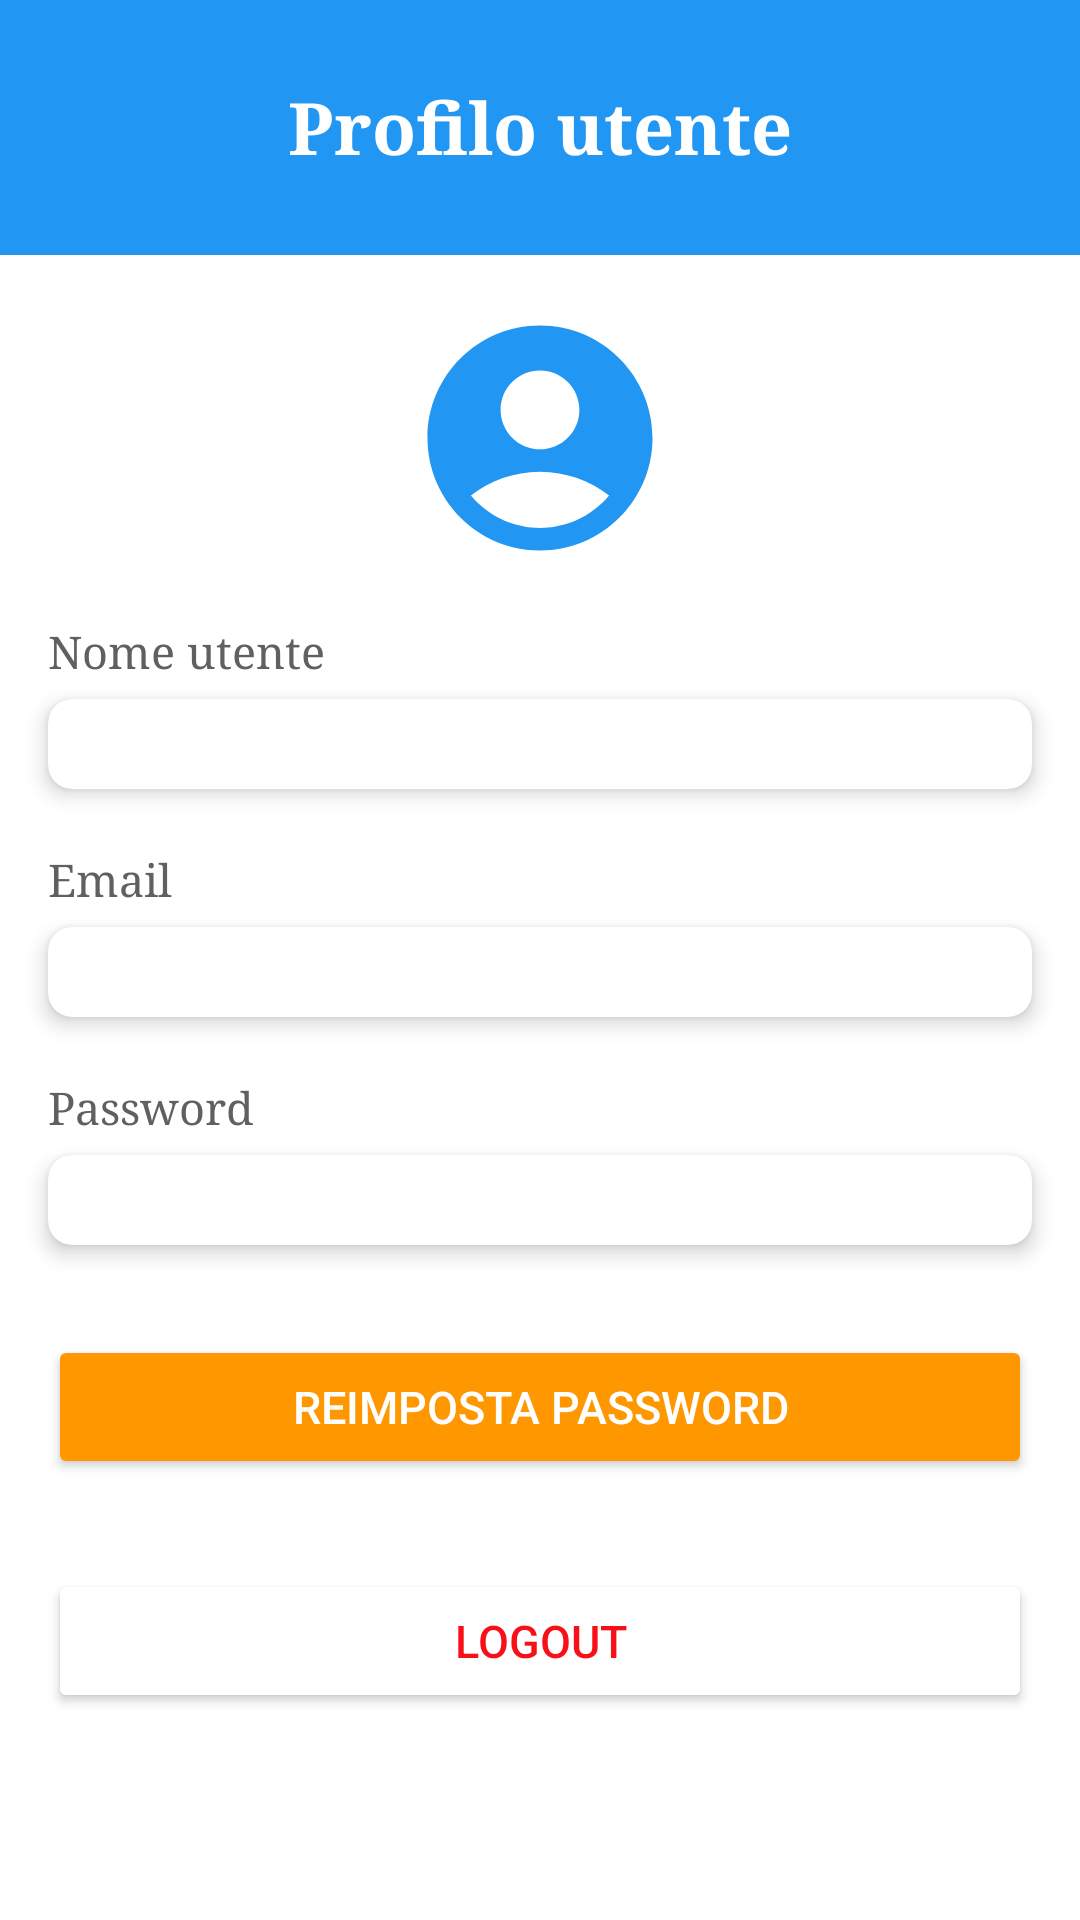

The Android layout XML behind this screen, and the referenced resources:
<!-- AndroidManifest.xml: application theme Theme.ProvaProgetto -->
<!-- res/layout/fragment_profile.xml -->
<?xml version="1.0" encoding="utf-8"?>
<androidx.constraintlayout.widget.ConstraintLayout xmlns:android="http://schemas.android.com/apk/res/android"
    android:layout_width="match_parent"
    android:layout_height="match_parent"
    xmlns:app="http://schemas.android.com/apk/res-auto">

    <TextView
        android:id="@+id/profile_title"
        android:layout_width="match_parent"
        android:layout_height="85dp"
        android:text="Profilo utente"
        android:textSize="24sp"
        android:textStyle="bold"
        android:fontFamily="serif"
        android:gravity="center"
        android:background="?attr/colorPrimary"
        android:textColor="@color/white"
        android:layout_marginBottom="16dp"
        app:layout_constraintTop_toTopOf="parent"
        app:layout_constraintStart_toStartOf="parent"
        app:layout_constraintEnd_toEndOf="parent"
        />

    <ImageView
        android:layout_width="90dp"
        android:layout_height="90dp"
        app:layout_constraintTop_toBottomOf="@+id/profile_title"
        app:layout_constraintStart_toStartOf="parent"
        app:layout_constraintEnd_toEndOf="parent"
        android:layout_marginTop="16dp"
        android:src="@drawable/ic_profile"
        android:id="@+id/profile_image"
        />

    <TextView
        android:id="@+id/username"
        android:layout_width="match_parent"
        android:layout_height="wrap_content"
        android:text="Nome utente"
        android:textSize="15sp"
        android:fontFamily="serif"
        android:layout_marginTop="16dp"
        android:layout_marginStart="16dp"
        app:layout_constraintStart_toStartOf="parent"
        app:layout_constraintEnd_toEndOf="parent"
        app:layout_constraintTop_toBottomOf="@+id/profile_image"
        />

    <com.google.android.material.card.MaterialCardView
        android:id="@+id/username_card_view"
        android:layout_width="match_parent"
        android:layout_height="30dp"
        android:layout_marginStart="16dp"
        android:layout_marginEnd="16dp"
        android:layout_marginBottom="16dp"
        android:layout_marginTop="6dp"
        app:cardCornerRadius="8dp"
        app:cardElevation="4dp"
        app:cardBackgroundColor="?attr/colorSecondary"
        app:layout_constraintTop_toBottomOf="@+id/username"
        app:layout_constraintStart_toStartOf="@id/username"
        >

        <TextView
            android:id="@+id/username_text_view"
            android:layout_width="wrap_content"
            android:layout_height="wrap_content"
            android:layout_marginStart="10dp"
            android:layout_marginTop="5dp"
            app:layout_constraintStart_toStartOf="parent"
            app:layout_constraintEnd_toEndOf="parent"
            app:layout_constraintTop_toTopOf="parent"
            app:layout_constraintBottom_toBottomOf="parent"
            />
    </com.google.android.material.card.MaterialCardView>

    <TextView
        android:id="@+id/email"
        android:layout_width="match_parent"
        android:layout_height="wrap_content"
        android:text="Email"
        android:textSize="15sp"
        android:fontFamily="serif"
        android:layout_marginTop="20dp"
        android:layout_marginStart="16dp"
        app:layout_constraintStart_toStartOf="parent"
        app:layout_constraintEnd_toEndOf="parent"
        app:layout_constraintTop_toBottomOf="@+id/username_card_view"
        />
    <com.google.android.material.card.MaterialCardView
        android:id="@+id/email_card_view"
        android:layout_width="match_parent"
        android:layout_height="30dp"
        android:layout_marginStart="16dp"
        android:layout_marginEnd="16dp"
        android:layout_marginBottom="16dp"
        android:layout_marginTop="6dp"
        app:cardCornerRadius="8dp"
        app:cardElevation="4dp"
        app:cardBackgroundColor="?attr/colorSecondary"
        app:layout_constraintTop_toBottomOf="@+id/email"
        app:layout_constraintStart_toStartOf="@id/email"
        >

        <TextView
            android:id="@+id/email_text_view"
            android:layout_width="wrap_content"
            android:layout_height="wrap_content"
            android:layout_marginStart="10dp"
            android:layout_marginTop="5dp"
            app:layout_constraintStart_toStartOf="parent"
            app:layout_constraintEnd_toEndOf="parent"
            app:layout_constraintTop_toTopOf="parent"
            app:layout_constraintBottom_toBottomOf="parent"
            />
    </com.google.android.material.card.MaterialCardView>

    <TextView
        android:id="@+id/password"
        android:layout_width="match_parent"
        android:layout_height="wrap_content"
        android:text="Password"
        android:textSize="15sp"
        android:fontFamily="serif"
        android:layout_marginTop="20dp"
        android:layout_marginStart="16dp"
        app:layout_constraintStart_toStartOf="parent"
        app:layout_constraintEnd_toEndOf="parent"
        app:layout_constraintTop_toBottomOf="@+id/email_card_view"
        />
    <com.google.android.material.card.MaterialCardView
        android:id="@+id/password_card_view"
        android:layout_width="match_parent"
        android:layout_height="30dp"
        android:layout_marginStart="16dp"
        android:layout_marginEnd="16dp"
        android:layout_marginBottom="16dp"
        android:layout_marginTop="6dp"
        app:cardCornerRadius="8dp"
        app:cardElevation="4dp"
        app:cardBackgroundColor="?attr/colorSecondary"
        app:layout_constraintTop_toBottomOf="@+id/password"
        app:layout_constraintStart_toStartOf="@id/password"
        >

        <TextView
            android:id="@+id/password_text_view"
            android:layout_width="wrap_content"
            android:layout_height="wrap_content"
            android:layout_marginStart="10dp"
            android:layout_marginTop="5dp"
            app:layout_constraintStart_toStartOf="parent"
            app:layout_constraintEnd_toEndOf="parent"
            app:layout_constraintTop_toTopOf="parent"
            app:layout_constraintBottom_toBottomOf="parent"
            />
    </com.google.android.material.card.MaterialCardView>

    <Button
        android:id="@+id/change_password_button"
        android:layout_width="match_parent"
        android:layout_height="wrap_content"
        android:text="Reimposta Password"
        android:textSize="15sp"
        android:textColor="@color/white"
        android:layout_marginTop="30dp"
        android:layout_marginStart="16dp"
        android:layout_marginEnd="16dp"
        android:layout_marginBottom="16dp"
        app:cornerRadius="8dp"
        app:layout_constraintTop_toBottomOf="@+id/password_card_view"
        app:layout_constraintStart_toStartOf="parent"
        app:layout_constraintEnd_toEndOf="parent"
        />

    <Button
        android:id="@+id/logout_button"
        android:layout_width="match_parent"
        android:layout_height="wrap_content"
        android:text="Logout"
        android:textSize="15sp"
        android:textColor="@color/red"
        android:backgroundTint="@color/white"
        android:layout_marginTop="30dp"
        android:layout_marginStart="16dp"
        android:layout_marginEnd="16dp"
        android:layout_marginBottom="16dp"
        app:cornerRadius="8dp"
        app:layout_constraintTop_toBottomOf="@+id/change_password_button"
        app:layout_constraintStart_toStartOf="parent"
        app:layout_constraintEnd_toEndOf="parent"
        />





</androidx.constraintlayout.widget.ConstraintLayout>
<!-- resources referenced by this layout -->
<resources>
  <color name="red">#F81019</color>
  <color name="white">#FFFFFFFF</color>
  <!-- drawable ic_profile (drawable) -->
  <vector xmlns:android="http://schemas.android.com/apk/res/android" android:height="24dp" android:tint="@color/blue" android:viewportHeight="24" android:viewportWidth="24" android:width="24dp">
        
      <path android:fillColor="@android:color/white" android:pathData="M12,2C6.48,2 2,6.48 2,12s4.48,10 10,10s10,-4.48 10,-10S17.52,2 12,2zM12,6c1.93,0 3.5,1.57 3.5,3.5S13.93,13 12,13s-3.5,-1.57 -3.5,-3.5S10.07,6 12,6zM12,20c-2.03,0 -4.43,-0.82 -6.14,-2.88C7.55,15.8 9.68,15 12,15s4.45,0.8 6.14,2.12C16.43,19.18 14.03,20 12,20z"/>
      
  </vector>
  <style name="Theme.ProvaProgetto" parent="Theme.MaterialComponents.DayNight.NoActionBar">
          <item name="colorPrimary">@color/blue</item>
          <item name="colorSecondary">@color/white</item>
          <item name="android:colorBackground">@color/white</item>
          <item name="android:statusBarColor">@color/black</item>
          <item name="cardBackgroundColor">@color/white</item>
          <item name="android:textColor">@color/light_text</item>
          <item name="colorTertiary">@color/red</item>
          <item name="colorOnSecondary">@color/black</item>
          <item name="colorOnPrimary">@color/brown</item>
          <item name="colorButtonNormal">@color/orange</item>
      </style>
  <color name="blue">#2196F3</color>
  <color name="black">#FF000000</color>
  <color name="light_text">#616060</color>
  <color name="brown">#6F4E42</color>
  <color name="orange">#FF9800</color>
</resources>
